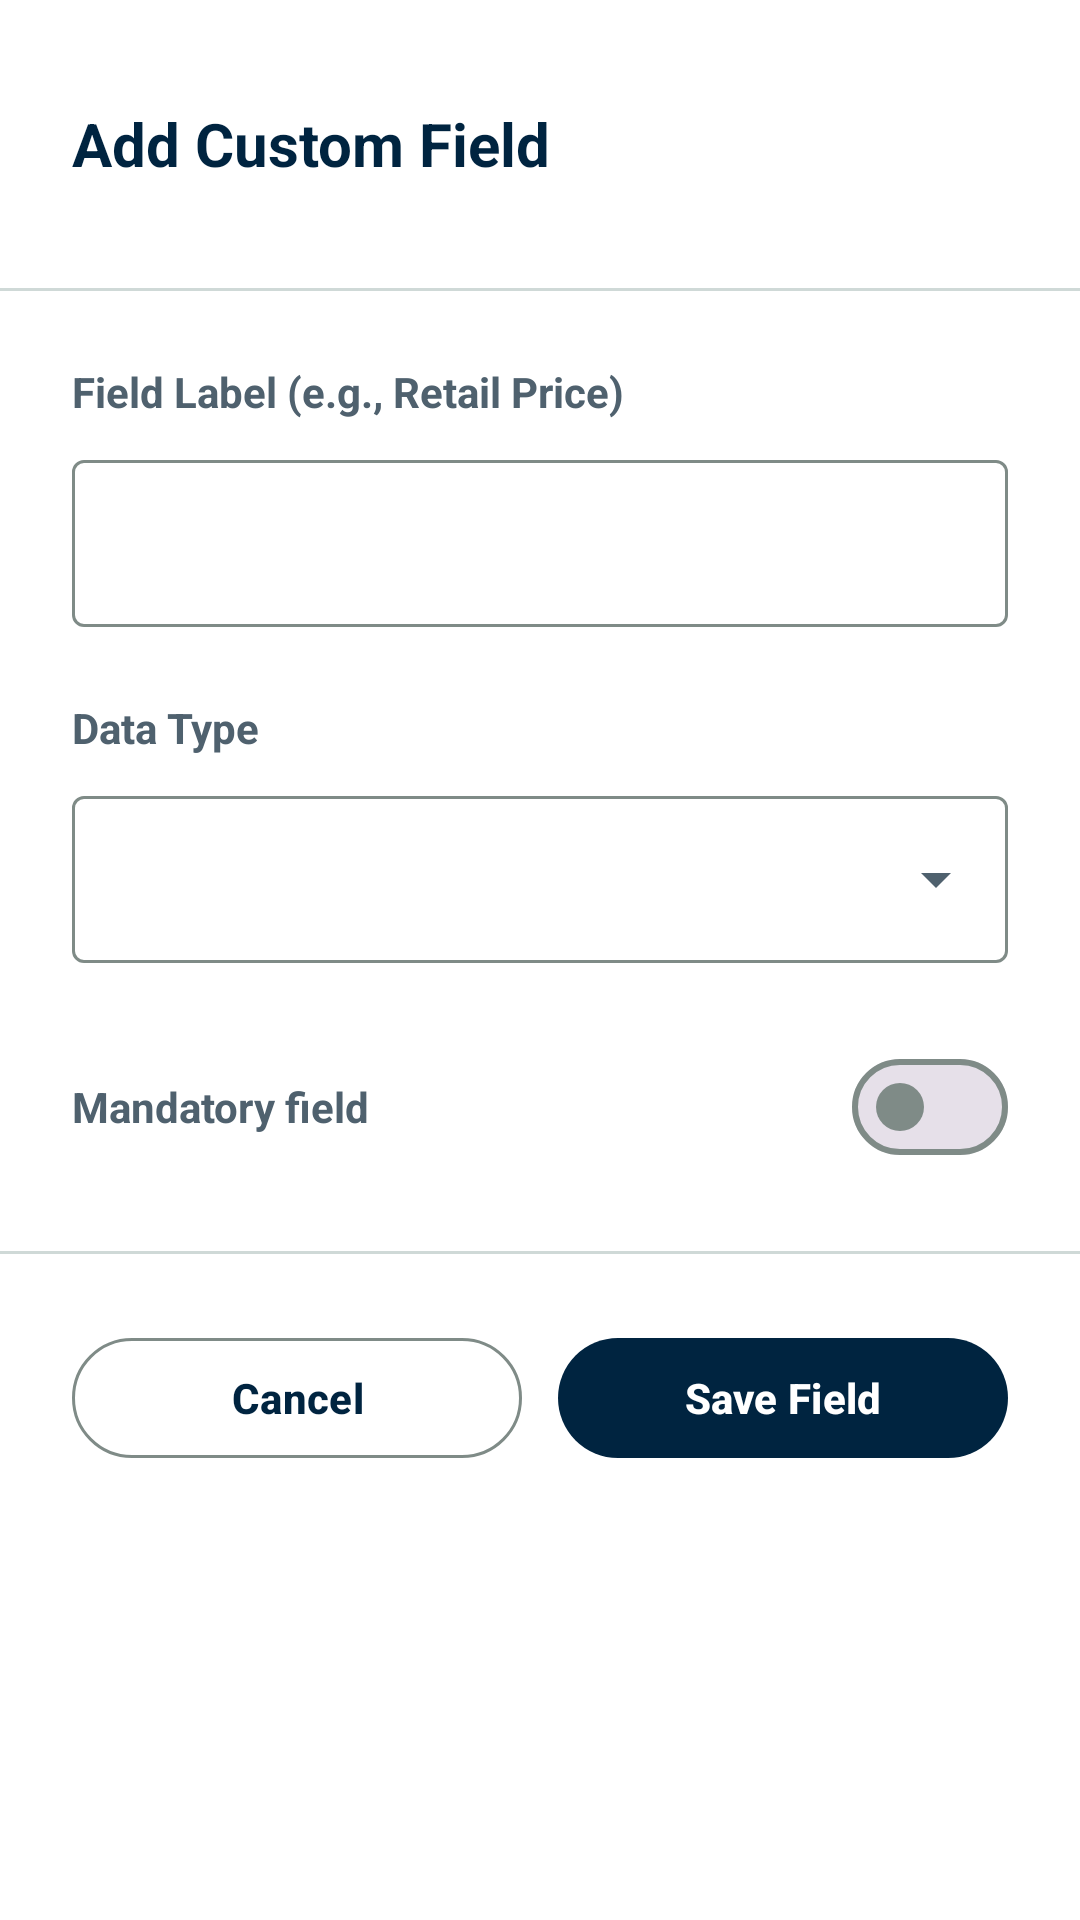

The Android layout XML behind this screen, and the referenced resources:
<!-- AndroidManifest.xml: application theme Theme.StockBuddy -->
<!-- res/layout/dialog_add_field.xml -->
<?xml version="1.0" encoding="utf-8"?>
<LinearLayout xmlns:android="http://schemas.android.com/apk/res/android"
    xmlns:app="http://schemas.android.com/apk/res-auto"
    android:layout_width="match_parent"
    android:layout_height="wrap_content"
    android:orientation="vertical"
    android:background="@color/md_theme_surfaceContainerLowest">

    
    <LinearLayout
        android:layout_width="match_parent"
        android:layout_height="wrap_content"
        android:orientation="horizontal"
        android:gravity="center_vertical"
        android:padding="24dp"
        android:background="@color/md_theme_surfaceContainerLowest">

        <TextView
            android:layout_width="0dp"
            android:layout_height="wrap_content"
            android:layout_weight="1"
            android:text="@string/field_config_add_field"
            android:textSize="20sp"
            android:textStyle="bold"
            android:textColor="@color/md_theme_primary" />

        <ImageButton
            android:id="@+id/btnClose"
            android:layout_width="48dp"
            android:layout_height="48dp"
            android:src="@drawable/ic_close"
            android:contentDescription="@string/action_close"
            android:background="?attr/selectableItemBackgroundBorderless"
            android:scaleType="centerInside"
            android:tint="@color/md_theme_outline" />
    </LinearLayout>

    
    <View
        android:layout_width="match_parent"
        android:layout_height="1dp"
        android:background="@color/md_theme_outlineVariant" />

    
    <LinearLayout
        android:layout_width="match_parent"
        android:layout_height="wrap_content"
        android:orientation="vertical"
        android:padding="24dp">

        
        <TextView
            android:layout_width="match_parent"
            android:layout_height="wrap_content"
            android:text="@string/field_config_label_hint"
            android:textSize="14sp"
            android:textStyle="bold"
            android:textColor="@color/md_theme_onSurfaceVariant"
            android:layout_marginBottom="8dp" />

        <com.google.android.material.textfield.TextInputLayout
            style="@style/Widget.Material3.TextInputLayout.OutlinedBox"
            android:layout_width="match_parent"
            android:layout_height="wrap_content"
            android:layout_marginBottom="24dp">

            <com.google.android.material.textfield.TextInputEditText
                android:id="@+id/editFieldLabel"
                android:layout_width="match_parent"
                android:layout_height="wrap_content"
                android:minHeight="48dp"
                android:inputType="text"
                android:maxLines="1" />
        </com.google.android.material.textfield.TextInputLayout>

        
        <TextView
            android:layout_width="match_parent"
            android:layout_height="wrap_content"
            android:text="@string/field_config_data_type"
            android:textSize="14sp"
            android:textStyle="bold"
            android:textColor="@color/md_theme_onSurfaceVariant"
            android:layout_marginBottom="8dp" />

        <com.google.android.material.textfield.TextInputLayout
            style="@style/Widget.Material3.TextInputLayout.OutlinedBox.ExposedDropdownMenu"
            android:layout_width="match_parent"
            android:layout_height="wrap_content"
            android:layout_marginBottom="24dp">

            <AutoCompleteTextView
                android:id="@+id/fieldTypeDropdown"
                android:layout_width="match_parent"
                android:layout_height="wrap_content"
                android:minHeight="48dp"
                android:inputType="none" />
        </com.google.android.material.textfield.TextInputLayout>

        
        <LinearLayout
            android:id="@+id/layoutDropdownValues"
            android:layout_width="match_parent"
            android:layout_height="wrap_content"
            android:orientation="vertical"
            android:layout_marginBottom="24dp"
            android:visibility="gone">

            <TextView
                android:layout_width="match_parent"
                android:layout_height="wrap_content"
                android:text="@string/field_config_dropdown_values"
                android:textSize="14sp"
                android:textStyle="bold"
                android:textColor="@color/md_theme_onSurfaceVariant"
                android:layout_marginBottom="8dp" />

            <com.google.android.material.textfield.TextInputLayout
                style="@style/Widget.Material3.TextInputLayout.OutlinedBox"
                android:layout_width="match_parent"
                android:layout_height="wrap_content">

                <com.google.android.material.textfield.TextInputEditText
                    android:id="@+id/editDropdownValues"
                    android:layout_width="match_parent"
                    android:layout_height="96dp"
                    android:gravity="top|start"
                    android:hint="Enter values separated by commas, e.g., Small, Medium, Large" />
            </com.google.android.material.textfield.TextInputLayout>
        </LinearLayout>

        
        <LinearLayout
            android:layout_width="match_parent"
            android:layout_height="wrap_content"
            android:orientation="horizontal"
            android:gravity="center_vertical"
            android:layout_marginBottom="0dp">

            <TextView
                android:layout_width="0dp"
                android:layout_height="wrap_content"
                android:layout_weight="1"
                android:text="@string/field_config_mandatory"
                android:textSize="14sp"
                android:textStyle="bold"
                android:textColor="@color/md_theme_onSurfaceVariant" />

            <com.google.android.material.materialswitch.MaterialSwitch
                android:id="@+id/switchMandatory"
                android:layout_width="wrap_content"
                android:layout_height="wrap_content" />
        </LinearLayout>
    </LinearLayout>

    
    <View
        android:layout_width="match_parent"
        android:layout_height="1dp"
        android:background="@color/md_theme_outlineVariant" />

    
    <LinearLayout
        android:layout_width="match_parent"
        android:layout_height="wrap_content"
        android:orientation="horizontal"
        android:padding="24dp"
        android:gravity="center"
        android:spacing="12dp">

        <com.google.android.material.button.MaterialButton
            android:id="@+id/btnCancel"
            style="@style/Widget.Material3.Button.OutlinedButton"
            android:layout_width="0dp"
            android:layout_height="48dp"
            android:layout_weight="1"
            android:layout_marginEnd="12dp"
            app:cornerRadius="24dp"
            android:text="@string/action_cancel" />

        <com.google.android.material.button.MaterialButton
            android:id="@+id/btnSave"
            style="@style/Widget.Material3.Button"
            android:layout_width="0dp"
            android:layout_height="48dp"
            android:layout_weight="1"
            app:cornerRadius="24dp"
            android:text="@string/action_save_field" />
    </LinearLayout>

</LinearLayout>
<!-- resources referenced by this layout -->
<resources>
  <color name="md_theme_onSurfaceVariant">#4F616E</color>
  <color name="md_theme_outline">#7F8B87</color>
  <color name="md_theme_outlineVariant">#CFD9D7</color>
  <color name="md_theme_primary">#002440</color>
  <color name="md_theme_surfaceContainerLowest">#FFFFFF</color>
  <string name="action_cancel">Cancel</string>
  <string name="action_close">Close</string>
  <string name="action_save_field">Save Field</string>
  <string name="field_config_add_field">Add Custom Field</string>
  <string name="field_config_data_type">Data Type</string>
  <string name="field_config_dropdown_values">Dropdown Values (comma-separated)</string>
  <string name="field_config_label_hint">Field Label (e.g., Retail Price)</string>
  <string name="field_config_mandatory">Mandatory field</string>
  <color name="md_theme_onPrimary">#FFFFFF</color>
  <color name="md_theme_primaryContainer">#1b3a57</color>
  <color name="md_theme_onPrimaryContainer">#87a4c6</color>
  <color name="md_theme_secondary">#496177</color>
  <color name="md_theme_onSecondary">#FFFFFF</color>
  <color name="md_theme_secondaryContainer">#c9e2fd</color>
  <color name="md_theme_onSecondaryContainer">#4d657b</color>
  <color name="md_theme_tertiary">#321f00</color>
  <color name="md_theme_onTertiary">#FFFFFF</color>
  <color name="md_theme_tertiaryContainer">#ffddb0</color>
  <color name="md_theme_onTertiaryContainer">#2D1609</color>
  <color name="md_theme_background">#FAFBFA</color>
  <color name="md_theme_onBackground">#191C1B</color>
  <color name="md_theme_surface">#FAFBFA</color>
  <color name="md_theme_onSurface">#191C1B</color>
  <color name="md_theme_surfaceVariant">#DEE4E3</color>
  <color name="md_theme_error">#BA1A1A</color>
  <color name="md_theme_onError">#FFFFFF</color>
  <color name="md_theme_errorContainer">#FFDAD6</color>
  <color name="md_theme_onErrorContainer">#410002</color>
  <color name="app_bar_surface">#0F4F4F</color>
  <style name="ShapeAppearance.StockBuddy.Small" parent="ShapeAppearance.MaterialComponents.SmallComponent">
          <item name="cornerSize">8dp</item>
      </style>
  <style name="ShapeAppearance.StockBuddy.Medium" parent="ShapeAppearance.MaterialComponents.MediumComponent">
          <item name="cornerSize">12dp</item>
      </style>
  <style name="ShapeAppearance.StockBuddy.Large" parent="ShapeAppearance.MaterialComponents.LargeComponent">
          <item name="cornerSize">16dp</item>
      </style>
  <style name="TextAppearance.StockBuddy.DisplaySmall" parent="TextAppearance.Material3.DisplaySmall">
          <item name="android:textSize">36sp</item>
          <item name="android:textStyle">bold</item>
      </style>
  <style name="TextAppearance.StockBuddy.TitleLarge" parent="TextAppearance.Material3.TitleLarge">
          <item name="android:textSize">22sp</item>
          <item name="android:textStyle">bold</item>
      </style>
  <style name="TextAppearance.StockBuddy.TitleMedium" parent="TextAppearance.Material3.TitleMedium">
          <item name="android:textSize">18sp</item>
          <item name="android:textStyle">bold</item>
      </style>
  <style name="TextAppearance.StockBuddy.TitleSmall" parent="TextAppearance.Material3.TitleSmall">
          <item name="android:textSize">16sp</item>
          <item name="android:textStyle">bold</item>
      </style>
  <style name="TextAppearance.StockBuddy.LabelLarge" parent="TextAppearance.Material3.LabelLarge">
          <item name="android:textSize">14sp</item>
          <item name="android:textStyle">bold</item>
      </style>
  <style name="TextAppearance.StockBuddy.LabelMedium" parent="TextAppearance.Material3.LabelMedium">
          <item name="android:textSize">12sp</item>
          <item name="android:textStyle">bold</item>
      </style>
  <style name="TextAppearance.StockBuddy.LabelSmall" parent="TextAppearance.Material3.LabelSmall">
          <item name="android:textSize">11sp</item>
          <item name="android:textStyle">bold</item>
      </style>
</resources>
